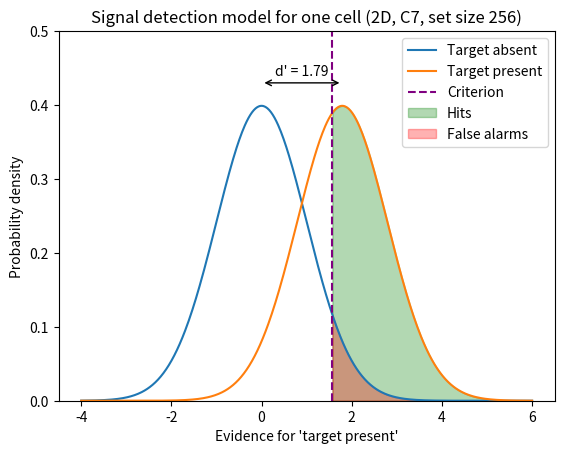

Source code (Python):
"""
my_bellcurve.py - draws the signal detection model figure used in the introduction.
The two numbers below (d' = 1.79, c = 0.67) are the real values for one cell of the data:
2D, condition C7, set size 256 (see my_counts_ci.csv). Run: python my_bellcurve.py
Author: Zeynep Alici (NRSC510A final project)
"""
import numpy as np
import matplotlib.pyplot as plt
from scipy.stats import norm

# The two numbers that describe the picture
d_prime = 1.79   # distance between the two peaks
c = 0.67         # where the criterion line sits relative to the midpoint

# x axis: 500 evenly spaced points from -4 to 6
x = np.linspace(-4, 6, 500)

# Height of each bell curve at every x
absent = norm.pdf(x, loc=0, scale=1)         # target absent: centred at 0
present = norm.pdf(x, loc=d_prime, scale=1)  # target present: centred at d'

print(len(x))
print(absent.max())
# Draw the two curves
plt.plot(x, absent, label="Target absent")
plt.plot(x, present, label="Target present")

plt.xlabel("Evidence for 'target present'")
plt.ylabel("Probability density")
# Criterion: the point where the person switches from "absent" to "present"
midpoint = d_prime / 2          # halfway between the two peaks (no bias)
criterion_line = midpoint + c   # shift the line by c

plt.axvline(criterion_line, color="purple", linestyle="--", label="Criterion")
# Pick out the x positions to the right of the criterion line
right = x >= criterion_line

# Shade the area under each curve to the right of the line
plt.fill_between(x[right], present[right], color="green", alpha=0.3, label="Hits")
plt.fill_between(x[right], absent[right], color="red", alpha=0.3, label="False alarms")

# Arrow showing d' (distance between the two peaks)
plt.annotate("", xy=(d_prime, 0.43), xytext=(0, 0.43),
             arrowprops=dict(arrowstyle="<->"))
plt.text(d_prime / 2, 0.44, "d' = 1.79", ha="center")

plt.ylim(0, 0.5)   # leave room at the top for the arrow
plt.title("Signal detection model for one cell (2D, C7, set size 256)")
plt.legend()
print("hit rate:", 1 - norm.cdf(criterion_line, loc=d_prime))
print("false-alarm rate:", 1 - norm.cdf(criterion_line, loc=0))
plt.savefig("my_bellcurve.png", dpi=200)
plt.show()
